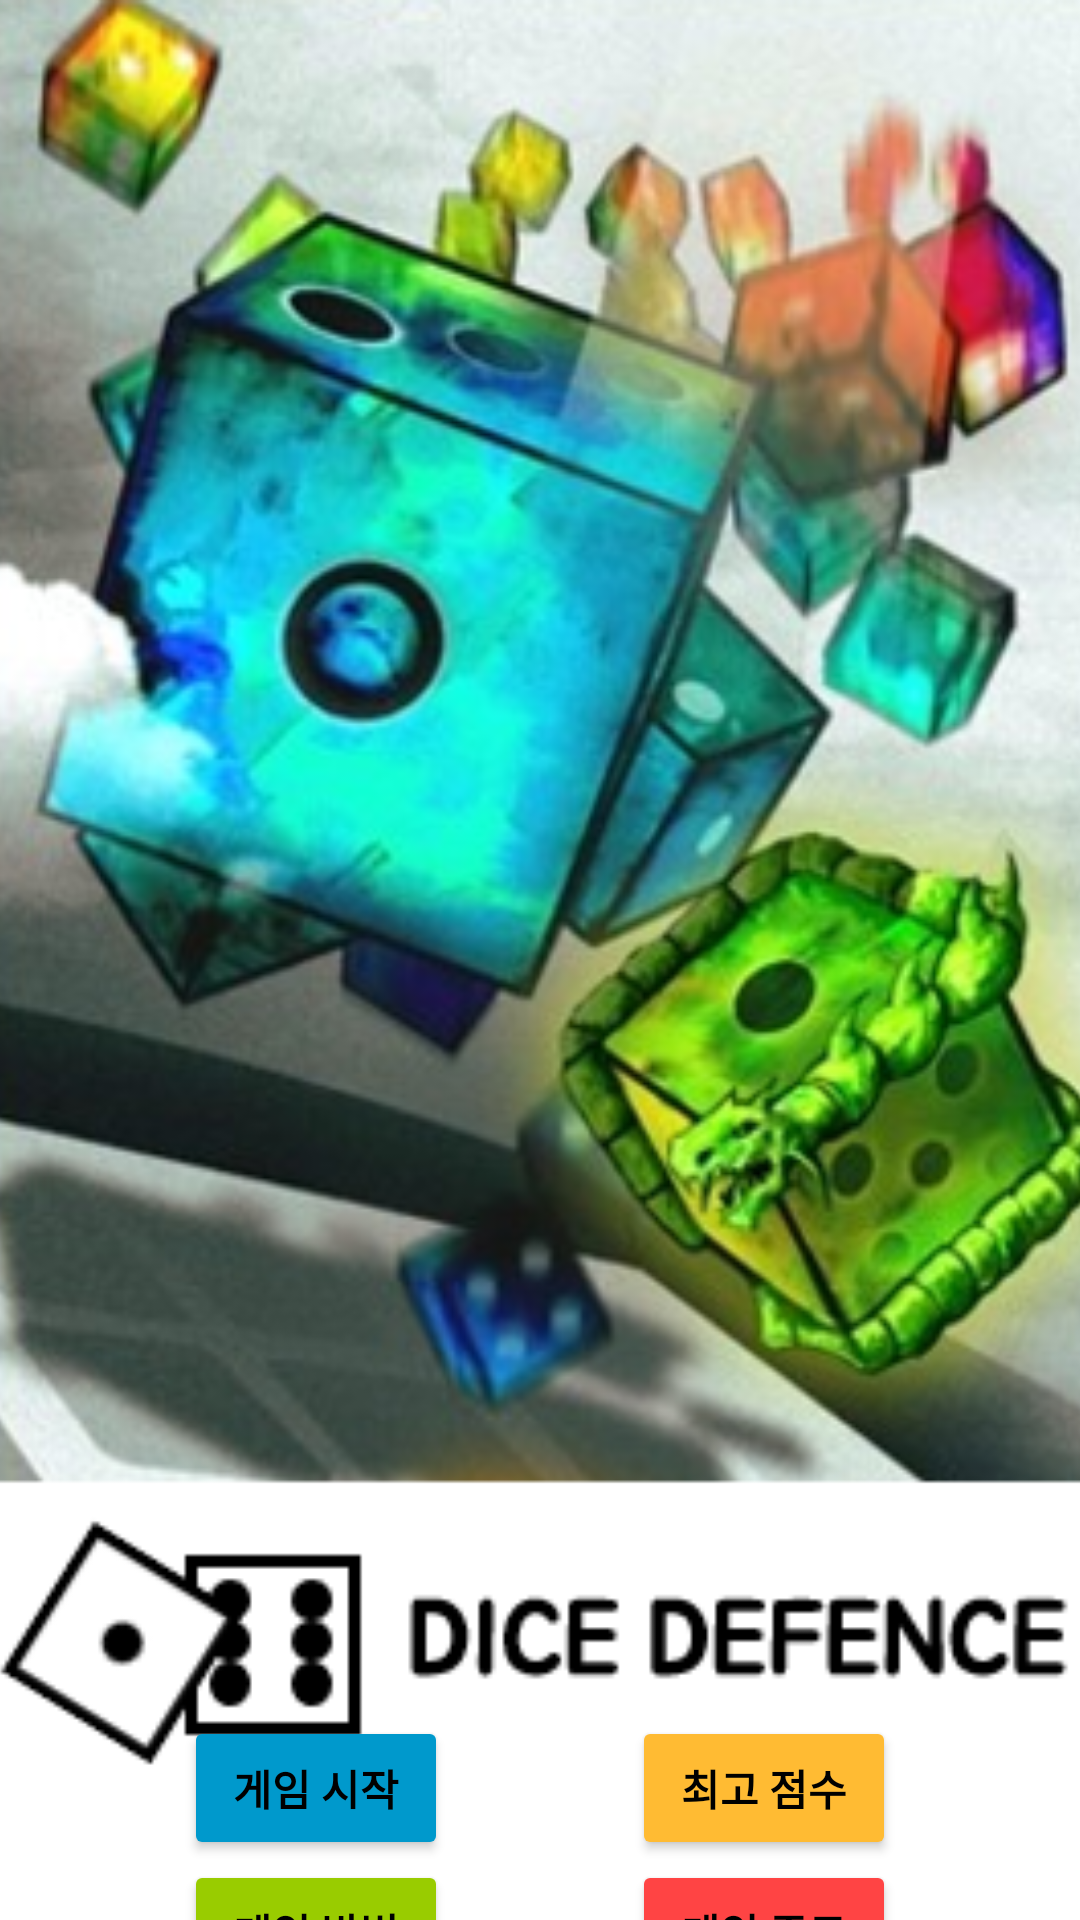

This screen was rendered from an Android layout file. Write that file and the resources it references.
<!-- AndroidManifest.xml: application theme Theme.DiceDefense -->
<!-- res/layout/activity_main.xml -->
<?xml version="1.0" encoding="utf-8"?>
<androidx.constraintlayout.widget.ConstraintLayout xmlns:android="http://schemas.android.com/apk/res/android"
    xmlns:app="http://schemas.android.com/apk/res-auto"
    xmlns:tools="http://schemas.android.com/tools"
    android:layout_width="match_parent"
    android:layout_height="match_parent"
    tools:context=".Main.MainActivity">

    <ImageView
        android:id="@+id/imageView"
        android:layout_width="match_parent"
        android:layout_height="600dp"
        android:scaleType="centerCrop"
        app:layout_constraintTop_toTopOf="parent"
        app:layout_constraintStart_toStartOf="parent"
        app:layout_constraintEnd_toEndOf="parent"
        app:srcCompat="@drawable/title" />

    <Button
        android:id="@+id/btn_gameStart"
        android:layout_width="wrap_content"
        android:layout_height="wrap_content"
        android:text="게임 시작"
        android:textColor="@color/black"
        android:textStyle="bold"
        android:backgroundTint="@android:color/holo_blue_dark"
        app:layout_constraintTop_toBottomOf="@+id/imageView"
        app:layout_constraintBottom_toTopOf="@+id/btn_tip"
        app:layout_constraintStart_toStartOf="parent"
        app:layout_constraintEnd_toStartOf="@+id/btn_rank" />

    <Button
        android:id="@+id/btn_rank"
        android:layout_width="wrap_content"
        android:layout_height="wrap_content"
        android:text="최고 점수"
        android:textColor="@color/black"
        android:textStyle="bold"
        android:backgroundTint="@android:color/holo_orange_light"
        app:layout_constraintTop_toBottomOf="@+id/imageView"
        app:layout_constraintBottom_toTopOf="@+id/btn_exit"
        app:layout_constraintStart_toEndOf="@+id/btn_gameStart"
        app:layout_constraintEnd_toEndOf="parent" />

    <Button
        android:id="@+id/btn_tip"
        android:layout_width="wrap_content"
        android:layout_height="wrap_content"
        android:text="게임 방법"
        android:textColor="@color/black"
        android:textStyle="bold"
        android:backgroundTint="@android:color/holo_green_light"
        app:layout_constraintTop_toBottomOf="@+id/btn_gameStart"
        app:layout_constraintBottom_toBottomOf="parent"
        app:layout_constraintStart_toStartOf="parent"
        app:layout_constraintEnd_toStartOf="@+id/btn_exit" />

    <Button
        android:id="@+id/btn_exit"
        android:layout_width="wrap_content"
        android:layout_height="wrap_content"
        android:text="게임 종료"
        android:textColor="@color/black"
        android:textStyle="bold"
        android:backgroundTint="@android:color/holo_red_light"
        app:layout_constraintTop_toBottomOf="@+id/btn_rank"
        app:layout_constraintBottom_toBottomOf="parent"
        app:layout_constraintStart_toEndOf="@+id/btn_tip"
        app:layout_constraintEnd_toEndOf="parent" />

</androidx.constraintlayout.widget.ConstraintLayout>
<!-- resources referenced by this layout -->
<resources>
  <!-- drawable title: png bitmap (drawable-v24, 293681 bytes) -->
  <style name="Theme.DiceDefense" parent="Theme.MaterialComponents.DayNight.DarkActionBar">
          
          <item name="colorPrimary">@color/purple_500</item>
          <item name="colorPrimaryVariant">@color/purple_700</item>
          <item name="colorOnPrimary">@color/white</item>
          
          <item name="colorSecondary">@color/teal_200</item>
          <item name="colorSecondaryVariant">@color/teal_700</item>
          <item name="colorOnSecondary">@color/black</item>
          
          <item name="android:statusBarColor" tools:targetApi="l">?attr/colorPrimaryVariant</item>
          
      </style>
  <!-- not gathered from this repository: default colours our renderer supplied (Android Studio template values) -->
  <color name="purple_500">#FF6200EE</color>
  <color name="purple_700">#FF3700B3</color>
  <color name="teal_200">#FF03DAC5</color>
  <color name="teal_700">#FF018786</color>
  <color name="black">#FF000000</color>
  <color name="white">#FFFFFFFF</color>
</resources>
